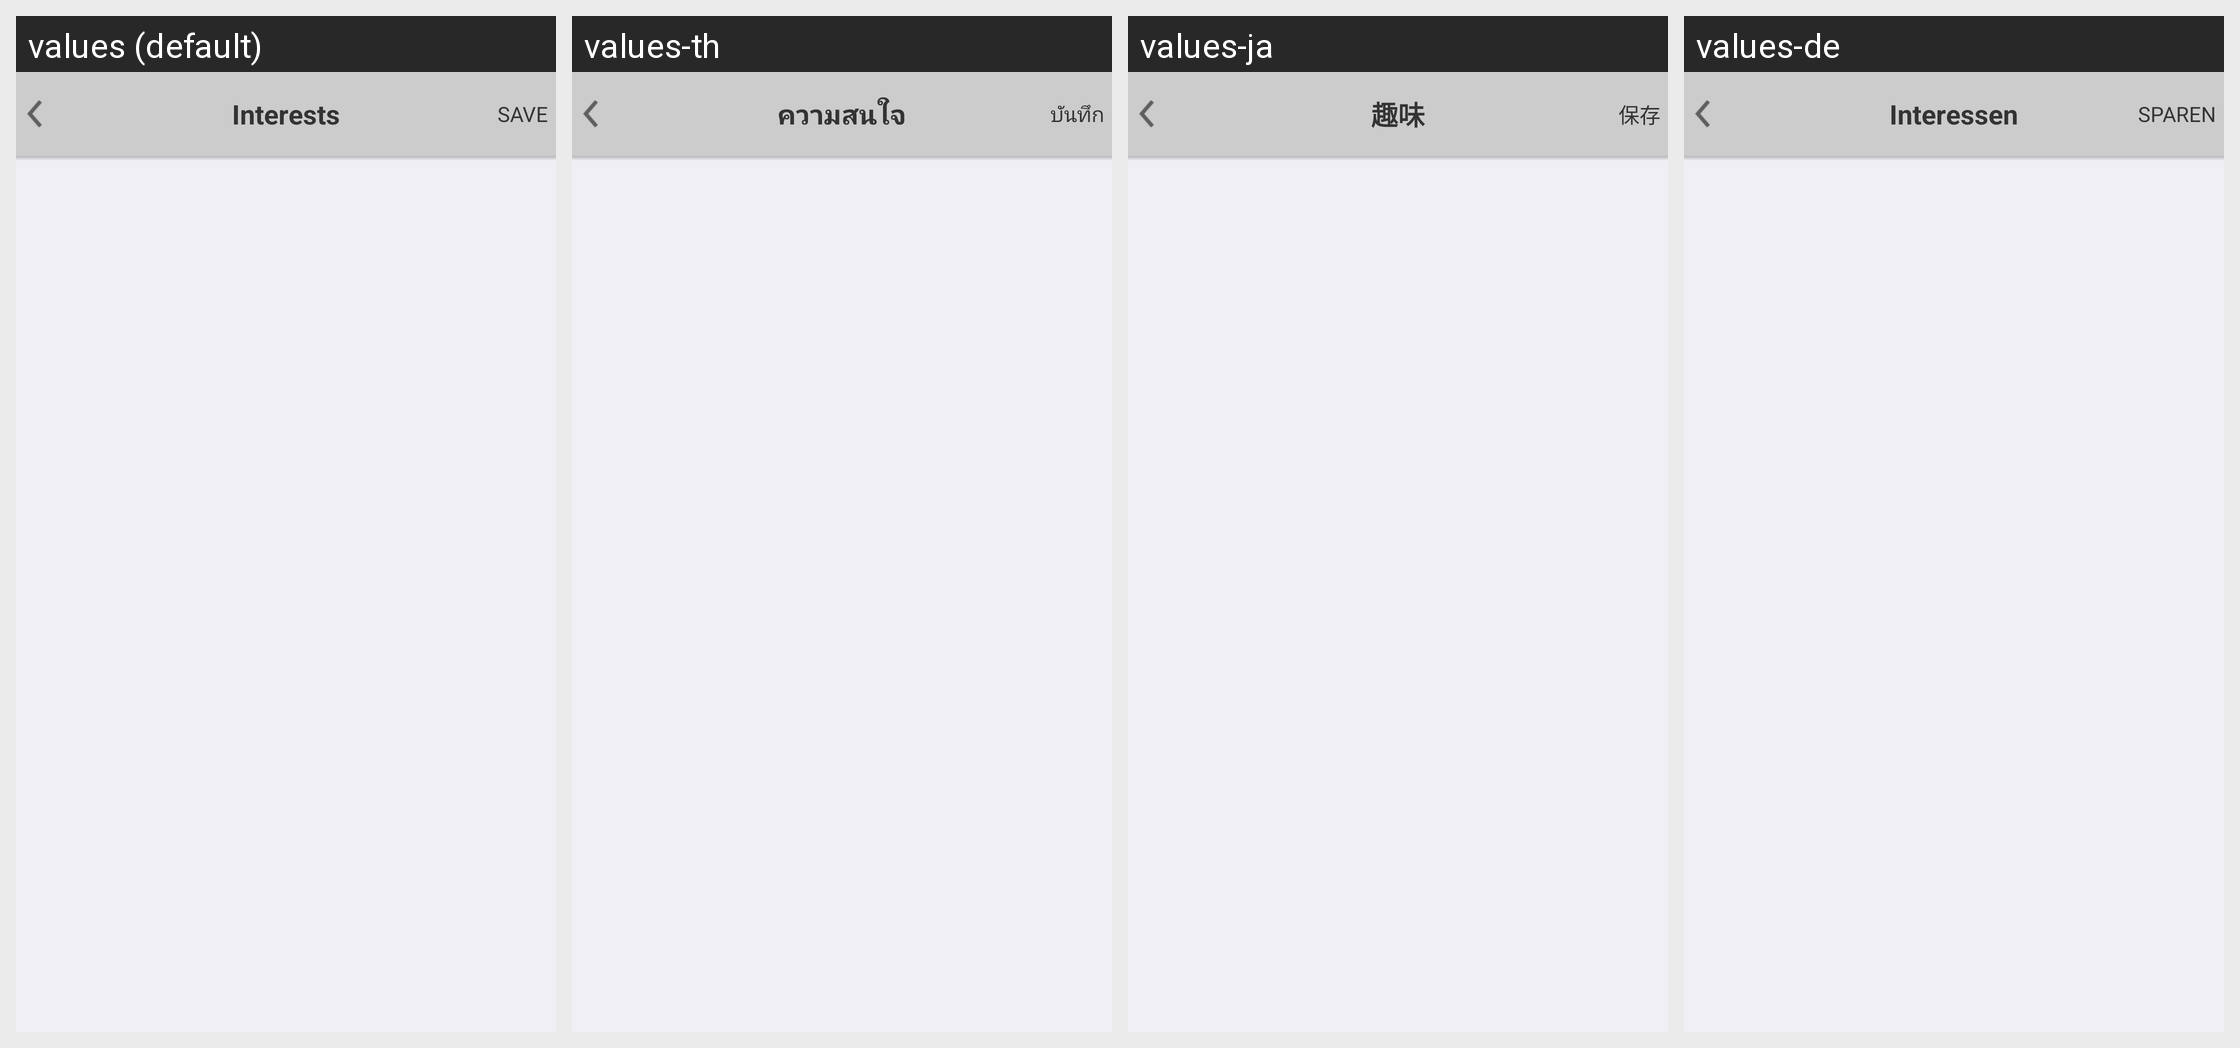

The same Android screen rendered under several of its app's locales, left to right. List the strings drawn on it with the default value and each locale's translation.
Android screen res/layout/activity_account_interest_in.xml rendered under 4 locales, left to right: values (default), values-th, values-ja, values-de. Device: Nexus 5 (rendered at 1080×1920; each locale shown at half size, 540×960, under a caption strip naming it); theme AppTheme.
Other locales in the repository, not shown: values-fr, values-ko.
Strings drawn on this screen, with the default value and each locale's value (text and hints the layout hard-codes, and strings that could not be matched under every locale, appear in the picture but are not listed):

ac_info_interest_in
  values: Interests
  values-th: ความสนใจ
  values-ja: 趣味
  values-de: Interessen

ac_info_interest_in_save
  values: SAVE
  values-th: บันทึก
  values-ja: 保存
  values-de: SPAREN
